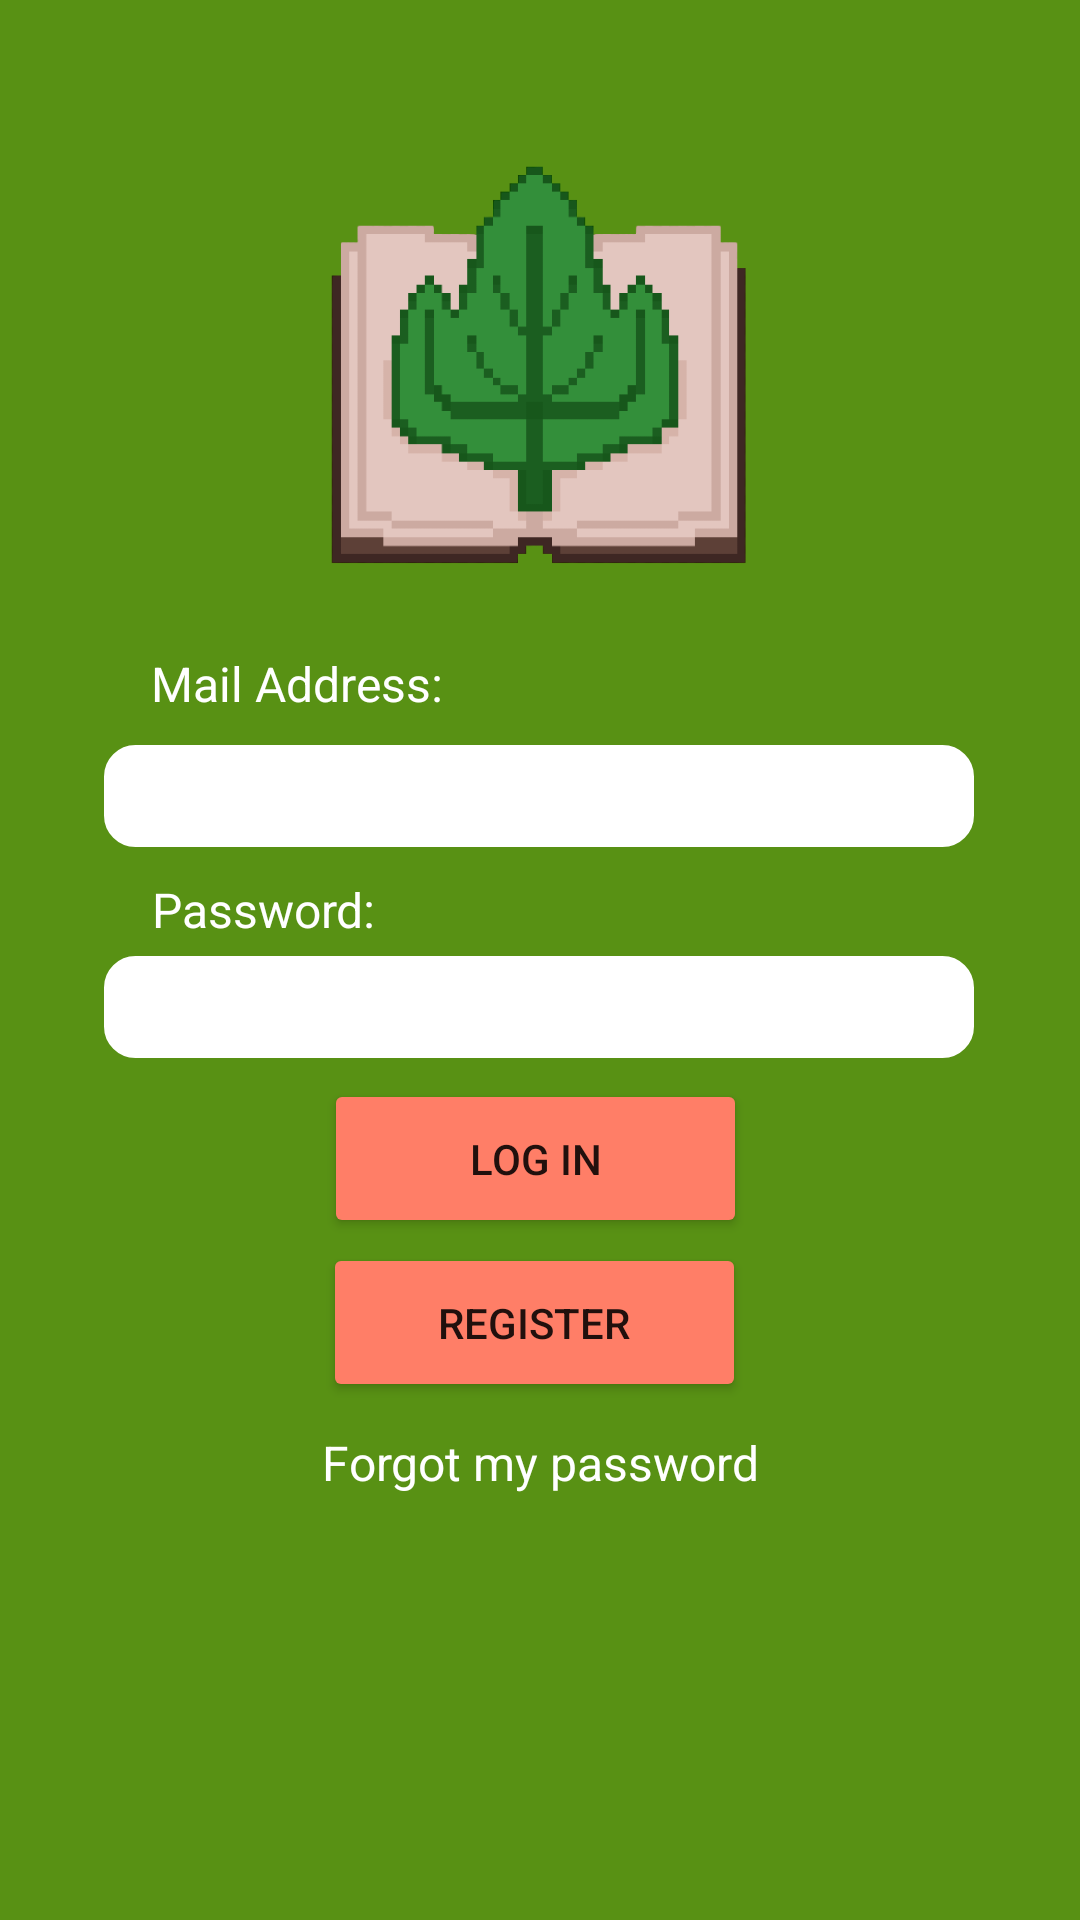

Android layout source for this screen:
<!-- AndroidManifest.xml: application theme Theme.BookUrBook -->
<!-- res/layout/activity_login.xml -->
<?xml version="1.0" encoding="utf-8"?>
<androidx.constraintlayout.widget.ConstraintLayout xmlns:android="http://schemas.android.com/apk/res/android"
    xmlns:app="http://schemas.android.com/apk/res-auto"
    xmlns:tools="http://schemas.android.com/tools"
    android:id="@+id/coordinatorLayout"
    android:layout_width="match_parent"
    android:layout_height="match_parent"
    android:background="#589114"
    tools:context=".activities.LoginActivity">


    <EditText
        android:id="@+id/editemail"
        style="@style/Widget.AppCompat.AutoCompleteTextView"
        android:layout_width="290dp"
        android:layout_height="34dp"
        android:background="@drawable/rounded_edittext"
        android:ems="10"
        android:inputType="textEmailAddress"
        android:textSize="16sp"
        app:layout_constraintBottom_toBottomOf="parent"
        app:layout_constraintEnd_toEndOf="parent"
        app:layout_constraintHorizontal_bias="0.495"
        app:layout_constraintStart_toStartOf="parent"
        app:layout_constraintTop_toTopOf="parent"
        app:layout_constraintVertical_bias="0.41" />

    <EditText
        android:id="@+id/editpassword"
        style="@style/Widget.AppCompat.AutoCompleteTextView"
        android:layout_width="290dp"
        android:layout_height="34dp"
        android:background="@drawable/rounded_edittext"
        android:ems="10"
        android:inputType="textPassword"
        android:textSize="16sp"
        app:layout_constraintBottom_toBottomOf="parent"
        app:layout_constraintEnd_toEndOf="parent"
        app:layout_constraintHorizontal_bias="0.495"
        app:layout_constraintStart_toStartOf="parent"
        app:layout_constraintTop_toTopOf="parent"
        app:layout_constraintVertical_bias="0.526" />

    <TextView
        android:id="@+id/textView"
        android:layout_width="wrap_content"
        android:layout_height="wrap_content"
        android:text="Mail Address:"
        android:textColor="@color/white"
        android:textSize="16sp"
        app:layout_constraintBottom_toBottomOf="parent"
        app:layout_constraintEnd_toEndOf="parent"
        app:layout_constraintHorizontal_bias="0.191"
        app:layout_constraintStart_toStartOf="parent"
        app:layout_constraintTop_toTopOf="parent"
        app:layout_constraintVertical_bias="0.351" />

    <TextView
        android:id="@+id/textView4"
        android:layout_width="wrap_content"
        android:layout_height="wrap_content"
        android:text="Password:"
        android:textColor="@color/white"
        android:textSize="16sp"
        app:layout_constraintBottom_toBottomOf="parent"
        app:layout_constraintEnd_toEndOf="parent"
        app:layout_constraintHorizontal_bias="0.178"
        app:layout_constraintStart_toStartOf="parent"
        app:layout_constraintTop_toTopOf="parent"
        app:layout_constraintVertical_bias="0.473" />

    <TextView
        android:id="@+id/forgotmypass"
        android:layout_width="wrap_content"
        android:layout_height="wrap_content"
        android:text="Forgot my password"
        android:textColor="@color/white"
        android:textSize="16sp"
        app:layout_constraintBottom_toBottomOf="parent"
        app:layout_constraintEnd_toEndOf="parent"
        app:layout_constraintStart_toStartOf="parent"
        app:layout_constraintTop_toTopOf="parent"
        app:layout_constraintVertical_bias="0.771" />

    <ImageView
        android:id="@+id/imageView2"
        android:layout_width="157dp"
        android:layout_height="171dp"
        android:background="#00589114"
        app:layout_constraintBottom_toBottomOf="parent"
        app:layout_constraintEnd_toEndOf="parent"
        app:layout_constraintStart_toStartOf="parent"
        app:layout_constraintTop_toTopOf="parent"
        app:layout_constraintVertical_bias="0.089"
        app:srcCompat="@drawable/logo_big" />

    <Button
        android:id="@+id/loginbutton"
        android:layout_width="141dp"
        android:layout_height="53dp"
        android:text="LOG IN"
        app:backgroundTint="#FF7E67"
        app:layout_constraintBottom_toBottomOf="parent"
        app:layout_constraintEnd_toEndOf="parent"
        app:layout_constraintHorizontal_bias="0.493"
        app:layout_constraintStart_toStartOf="parent"
        app:layout_constraintTop_toTopOf="parent"
        app:layout_constraintVertical_bias="0.613" />

    <Button
        android:id="@+id/registerbutton"
        android:layout_width="141dp"
        android:layout_height="53dp"
        android:text="REGISTER"
        app:backgroundTint="#FF7E67"
        app:layout_constraintBottom_toBottomOf="parent"
        app:layout_constraintEnd_toEndOf="parent"
        app:layout_constraintHorizontal_bias="0.492"
        app:layout_constraintStart_toStartOf="parent"
        app:layout_constraintTop_toTopOf="parent"
        app:layout_constraintVertical_bias="0.706" />

</androidx.constraintlayout.widget.ConstraintLayout>
<!-- resources referenced by this layout -->
<resources>
  <!-- drawable logo_big: png bitmap (drawable, 14340 bytes) -->
  <!-- drawable rounded_edittext (drawable) -->
  <?xml version="1.0" encoding="utf-8"?>
  <shape xmlns:android="http://schemas.android.com/apk/res/android"
      android:shape="rectangle" android:padding="15dp">
  
      <solid android:color="#FFFF" />
      <corners
          android:bottomRightRadius="10dp"
          android:bottomLeftRadius="10dp"
          android:topLeftRadius="10dp"
          android:topRightRadius="10dp" />
      <stroke android:width="1dip" android:color="#ffff" />
  </shape>
  <style name="Theme.BookUrBook" parent="Theme.MaterialComponents.DayNight.NoActionBar">
          
          <item name="colorPrimary">@color/purple_500</item>
          <item name="colorPrimaryVariant">@color/purple_700</item>
          <item name="colorOnPrimary">@color/white</item>
          
          <item name="colorSecondary">@color/teal_200</item>
          <item name="colorSecondaryVariant">@color/teal_700</item>
          <item name="colorOnSecondary">@color/black</item>
          
          <item name="android:statusBarColor" tools:targetApi="l">?attr/colorPrimaryVariant</item>
          
      </style>
  <!-- not gathered from this repository: default colours our renderer supplied (Android Studio template values) -->
  <color name="purple_500">#FF6200EE</color>
  <color name="purple_700">#FF3700B3</color>
  <color name="teal_200">#FF03DAC5</color>
  <color name="teal_700">#FF018786</color>
  <color name="black">#FF000000</color>
  <color name="white">#FFFFFFFF</color>
</resources>
